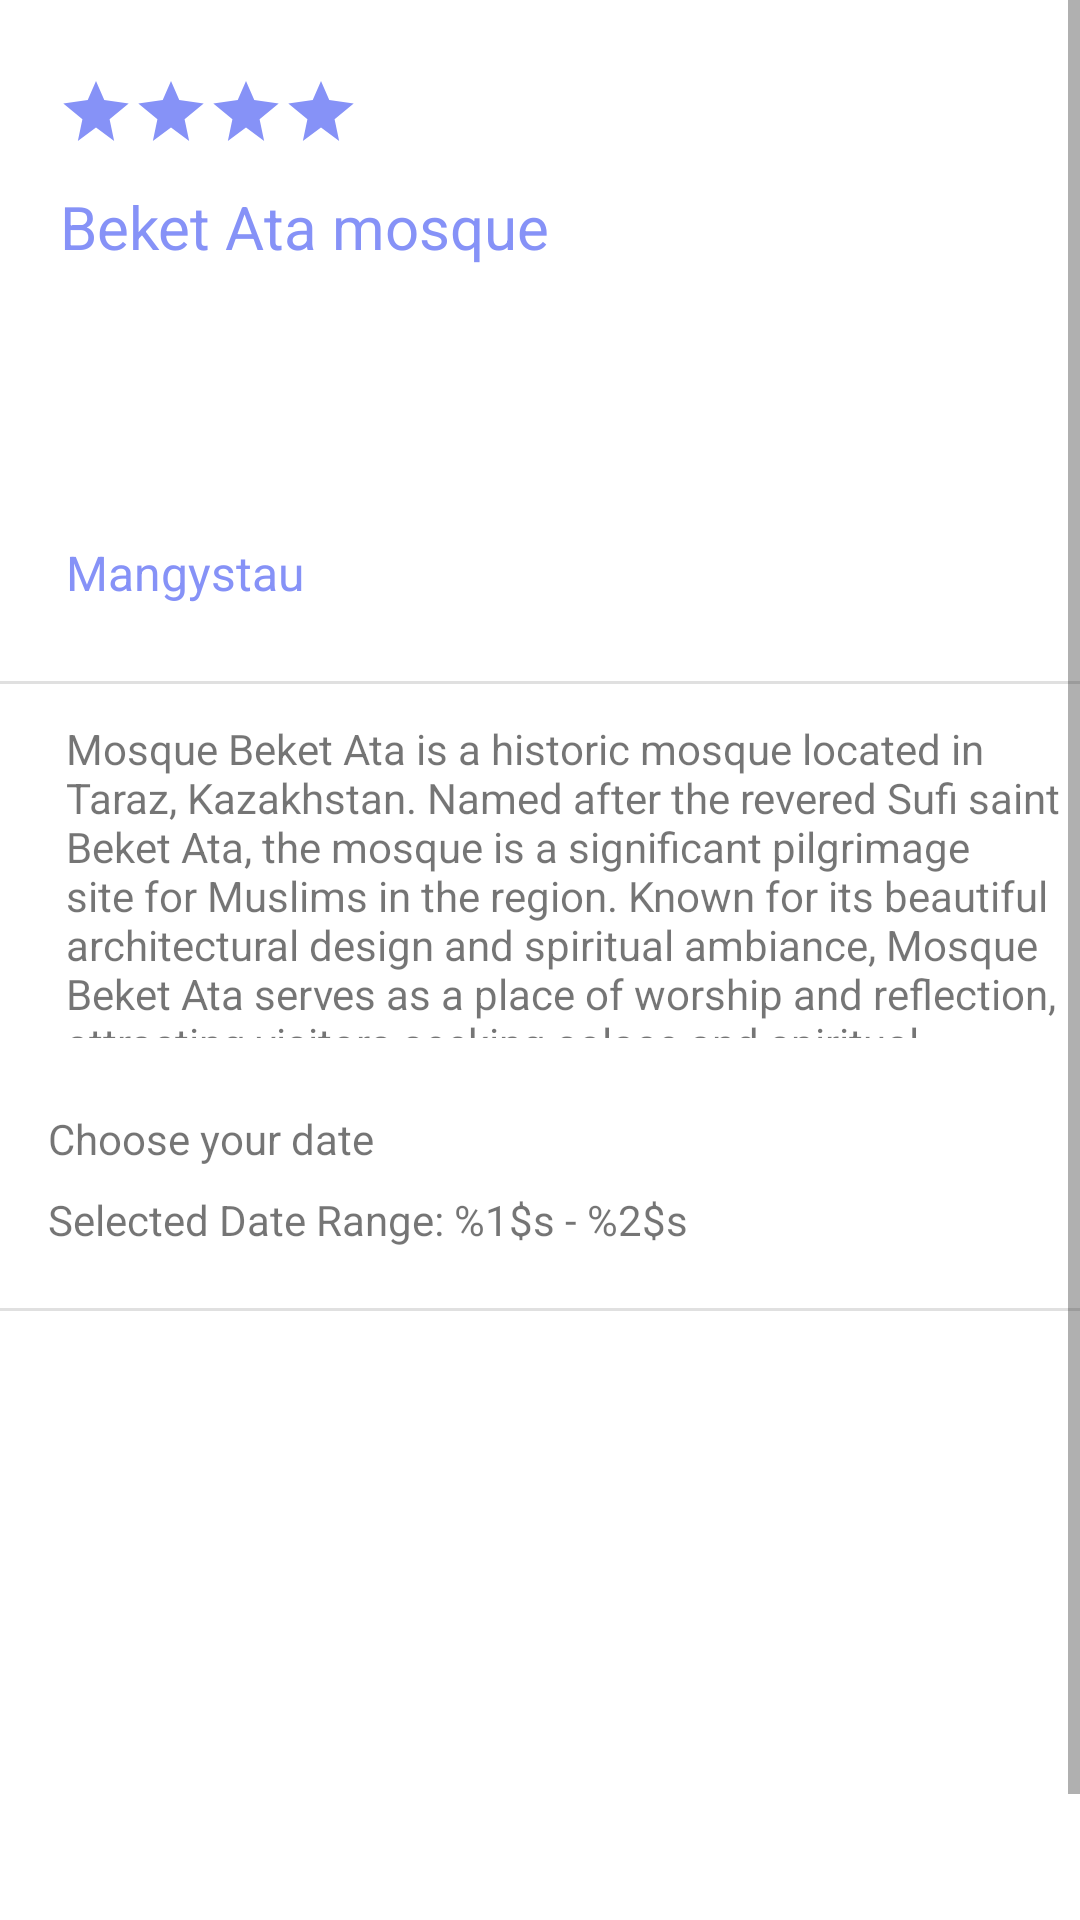

Android layout source for this screen:
<!-- AndroidManifest.xml: application theme Theme.Lab10 -->
<!-- res/layout/detailed_card_view1.xml -->
<ScrollView xmlns:android="http://schemas.android.com/apk/res/android"
    xmlns:app="http://schemas.android.com/apk/res-auto"
    android:layout_width="match_parent"
    android:layout_height="match_parent">

    <RelativeLayout
        android:id="@+id/mainLayout"
        android:layout_width="match_parent"
        android:layout_height="wrap_content">

        <TextView
            android:id="@+id/listName"
            android:layout_width="338dp"
            android:layout_height="104dp"
            android:layout_alignParentStart="true"
            android:layout_alignParentTop="true"
            android:layout_marginStart="20dp"
            android:layout_marginTop="62dp"
            android:text="Beket Ata mosque"
            android:textColor="@color/lavender"
            android:textSize="20sp" />

        <TextView
            android:id="@+id/listTime"
            android:layout_width="229dp"
            android:layout_height="34dp"
            android:layout_alignParentStart="true"
            android:layout_alignParentTop="true"
            android:layout_marginStart="22dp"
            android:layout_marginTop="180dp"
            android:text="Mangystau"
            android:textColor="@color/lavender"
            android:textSize="16sp" />

        <ImageView
            android:id="@+id/vectorImage"
            android:layout_width="wrap_content"
            android:layout_height="wrap_content"
            android:layout_alignParentBottom="true"
            android:layout_marginStart="20dp"
            android:layout_marginBottom="101dp"
            android:src="@drawable/baseline_location_24" />

        <ImageView
            android:id="@+id/vectorImage4"
            android:layout_width="wrap_content"
            android:layout_height="wrap_content"
            android:layout_alignParentStart="true"
            android:layout_alignParentTop="true"
            android:layout_marginStart="20dp"
            android:layout_marginTop="25dp"
            android:src="@drawable/baseline_star_24" />

        <ImageView
            android:id="@+id/vectorImage2"
            android:layout_width="wrap_content"
            android:layout_height="wrap_content"
            android:layout_alignParentStart="true"
            android:layout_alignParentTop="true"
            android:layout_marginStart="45dp"
            android:layout_marginTop="25dp"
            android:src="@drawable/baseline_star_24" />

        <ImageView
            android:id="@+id/vectorImage3"
            android:layout_width="wrap_content"
            android:layout_height="wrap_content"
            android:layout_alignParentStart="true"
            android:layout_alignParentTop="true"
            android:layout_marginStart="70dp"
            android:layout_marginTop="25dp"
            android:src="@drawable/baseline_star_24" />

        <ImageView
            android:id="@+id/vectorImage1"
            android:layout_width="wrap_content"
            android:layout_height="wrap_content"
            android:layout_alignParentStart="true"
            android:layout_alignParentTop="true"
            android:layout_marginStart="95dp"
            android:layout_marginTop="25dp"
            android:src="@drawable/baseline_star_24" />

        <Button
            android:id="@+id/button"
            android:layout_width="match_parent"
            android:layout_height="wrap_content"
            android:layout_below="@id/divider1"
            android:layout_marginTop="200dp"
            android:backgroundTint="@color/purple_500"
            android:layout_centerHorizontal="true"
            android:textAlignment="center"
            android:text="Buy"
            app:cornerRadius="10dp" />

        <TextView
            android:id="@+id/textDescription"
            android:layout_width="340dp"
            android:layout_height="106dp"
            android:layout_alignParentStart="true"
            android:layout_alignParentTop="true"
            android:layout_marginStart="22dp"
            android:layout_marginTop="240dp"
            android:text="@string/desc_mosque" />

        <View
            android:id="@+id/divider"
            android:layout_width="match_parent"
            android:layout_height="1dp"
            android:layout_alignParentTop="true"
            android:layout_alignParentEnd="true"
            android:layout_marginTop="227dp"
            android:layout_marginEnd="0dp"
            android:background="?android:attr/listDivider" />

        <RelativeLayout
            android:id="@+id/layout_bottom"
            android:layout_width="match_parent"
            android:layout_height="wrap_content"
            android:layout_below="@id/textDescription"
            android:layout_marginTop="16dp">

            <TextView
                android:id="@+id/textView3"
                android:layout_width="wrap_content"
                android:layout_height="wrap_content"
                android:layout_marginStart="16dp"
                android:layout_marginTop="8dp"
                android:text="Choose your date" />

            <TextView
                android:id="@+id/textView4"
                android:layout_width="wrap_content"
                android:layout_height="wrap_content"
                android:layout_below="@id/textView3"
                android:layout_marginStart="16dp"
                android:layout_marginTop="8dp"
                android:text="@string/date_range_format" />

            <ImageView
                android:id="@+id/calendar_image"
                android:layout_width="wrap_content"
                android:layout_height="wrap_content"
                android:layout_alignParentEnd="true"
                android:layout_centerVertical="true"
                android:layout_marginEnd="16dp"
                android:src="@drawable/baseline_calendar_month_24" />
        </RelativeLayout>

        <View
            android:id="@+id/divider1"
            android:layout_width="match_parent"
            android:layout_height="1dp"
            android:layout_marginTop="20dp"
            android:background="?android:attr/listDivider"
            android:layout_below="@+id/layout_bottom"/>

    </RelativeLayout>
</ScrollView>
<!-- resources referenced by this layout -->
<resources>
  <color name="lavender">#8692f7</color>
  <color name="purple_500">#FF6200EE</color>
  <!-- drawable baseline_star_24 (drawable) -->
  <vector xmlns:android="http://schemas.android.com/apk/res/android"
      android:width="24dp"
      android:height="24dp"
      android:viewportWidth="24"
      android:viewportHeight="24"
      android:tint="@color/lavender"
      >
      <path
          android:fillColor="@android:color/white"
          android:pathData="M12,2L9.24,8.35L1.1,9.53L7.47,14.73L5.95,22L12,17.5L18.05,22L16.53,14.73L22.9,9.53L14.76,8.35L12,2Z"/>
  </vector>
  <string name="date_range_format">Selected Date Range: %1$s - %2$s</string>
  <string name="desc_mosque">Mosque Beket Ata is a historic mosque located in Taraz, Kazakhstan. Named after the revered Sufi saint Beket Ata, the mosque is a significant pilgrimage site for Muslims in the region. Known for its beautiful architectural design and spiritual ambiance, Mosque Beket Ata serves as a place of worship and reflection, attracting visitors seeking solace and spiritual guidance.</string>
  <style name="Theme.Lab10" parent="Theme.MaterialComponents.DayNight.DarkActionBar">
          
          <item name="colorPrimary">@color/purple_500</item>
          <item name="colorPrimaryVariant">@color/purple_700</item>
          <item name="colorOnPrimary">@color/white</item>
          
          <item name="colorSecondary">@color/teal_200</item>
          <item name="colorSecondaryVariant">@color/teal_700</item>
          <item name="colorOnSecondary">@color/black</item>
          
          <item name="android:statusBarColor">?attr/colorPrimaryVariant</item>
          
      </style>
  <color name="purple_700">#FF3700B3</color>
  <color name="white">#FFFFFFFF</color>
  <color name="teal_200">#FF03DAC5</color>
  <color name="teal_700">#FF018786</color>
  <color name="black">#000000</color>
</resources>
